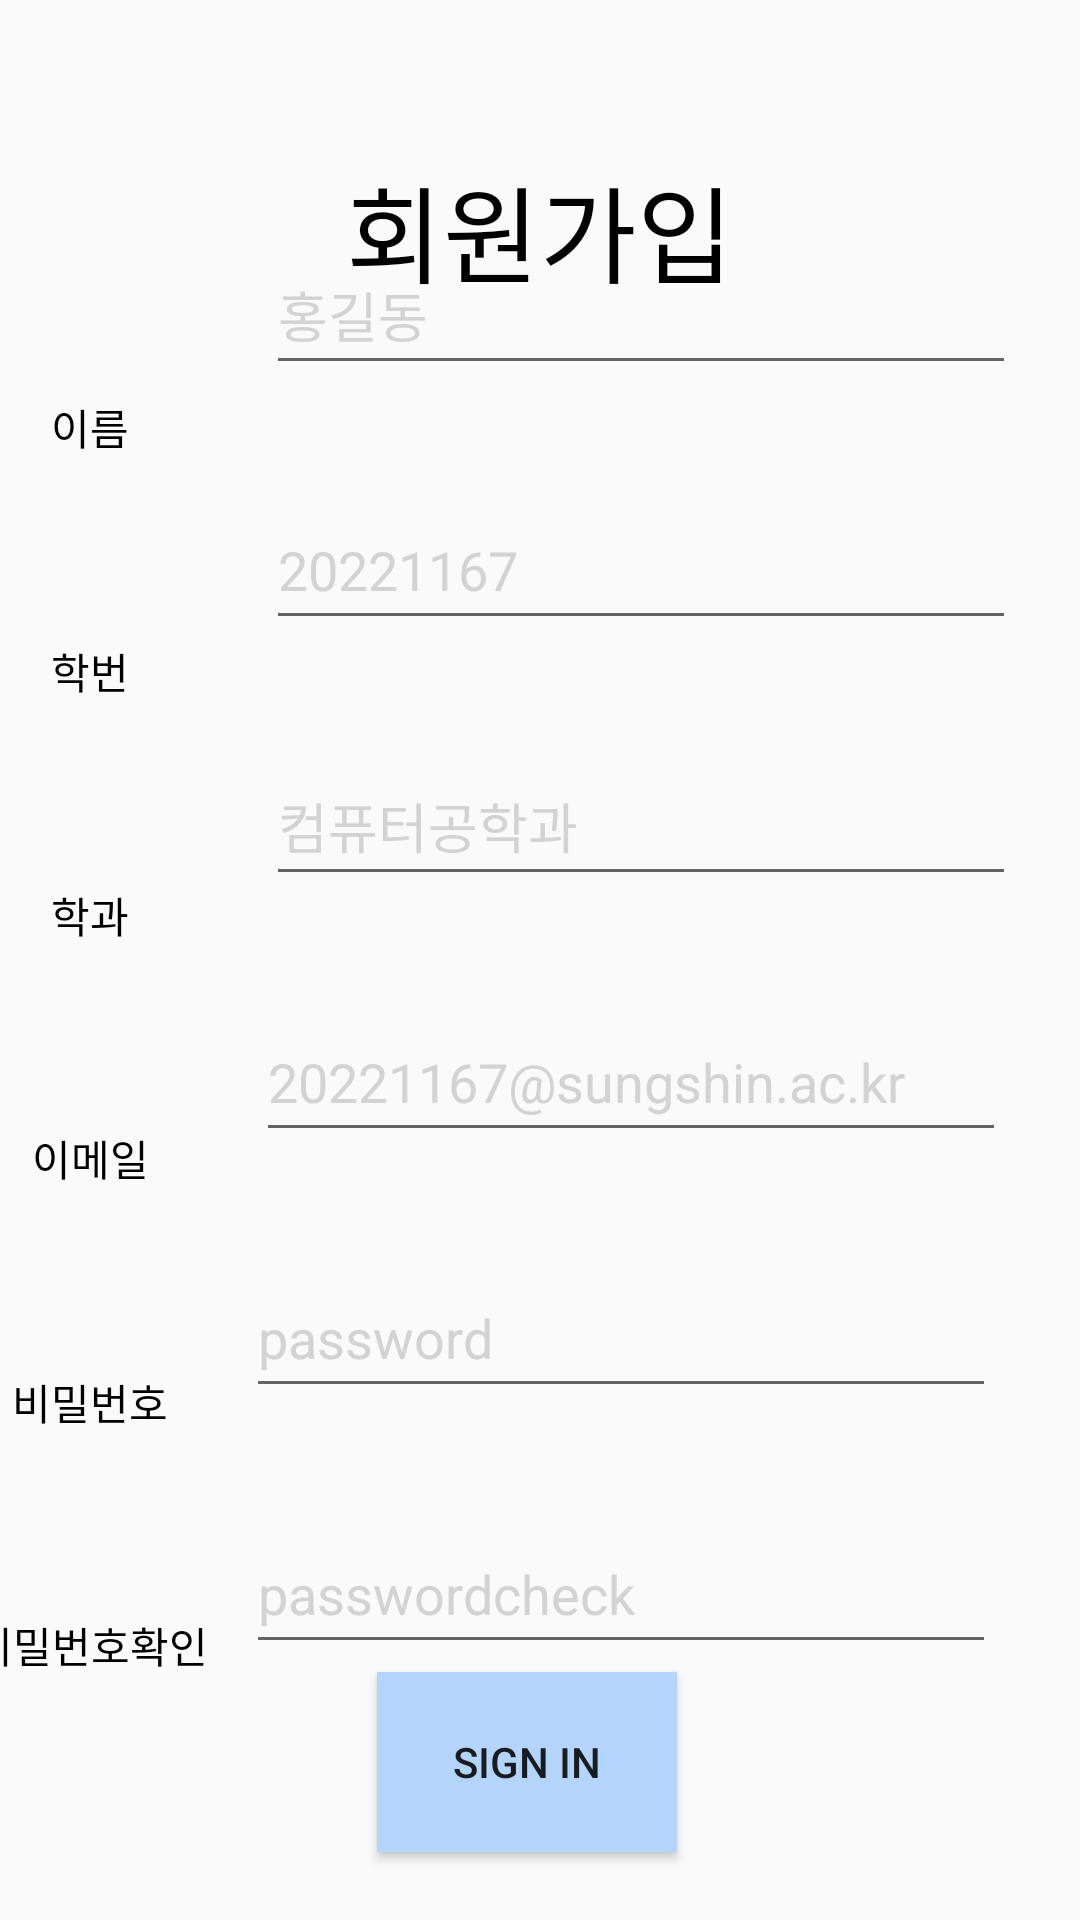

The Android layout XML behind this screen, and the referenced resources:
<!-- AndroidManifest.xml: application theme Theme.CamBus -->
<!-- res/layout/sighin.xml -->
<?xml version="1.0" encoding="utf-8"?>
<androidx.constraintlayout.widget.ConstraintLayout xmlns:android="http://schemas.android.com/apk/res/android"
    xmlns:app="http://schemas.android.com/apk/res-auto"
    xmlns:tools="http://schemas.android.com/tools"
    android:layout_width="match_parent"
    android:layout_height="match_parent">

    <TextView
        android:id="@+id/tv_joinTitle"
        android:layout_width="wrap_content"
        android:layout_height="wrap_content"
        android:gravity="center_horizontal"
        android:text="회원가입"
        android:textColor="#000"
        android:textSize="35dp"
        app:layout_constraintBottom_toBottomOf="@id/tv_joinName"
        app:layout_constraintEnd_toEndOf="parent"
        app:layout_constraintStart_toStartOf="parent"
        app:layout_constraintTop_toTopOf="parent" />

    <TextView
        android:id="@+id/tv_joinName"
        android:layout_width="wrap_content"
        android:layout_height="wrap_content"
        android:layout_marginRight="300dp"
        android:text="이름"
        android:textColor="#000"
        app:layout_constraintBottom_toBottomOf="@id/tv_joinNumber"
        app:layout_constraintEnd_toEndOf="parent"
        app:layout_constraintStart_toStartOf="parent"
        app:layout_constraintTop_toTopOf="@id/tv_joinTitle" />

    <EditText
        android:id="@+id/et_joinName"
        android:layout_width="250dp"
        android:layout_height="50dp"
        android:layout_marginLeft="50dp"
        android:layout_marginTop="154dp"
        android:layout_marginBottom="505dp"
        android:hint="홍길동"
        android:textColor="#000"
        android:textColorHint="#D3D3D3"
        app:layout_constraintBottom_toTopOf="@+id/ib_signin"
        app:layout_constraintEnd_toEndOf="parent"
        app:layout_constraintStart_toStartOf="@id/tv_joinName"
        app:layout_constraintTop_toTopOf="parent" />

    <TextView
        android:id="@+id/tv_joinNumber"
        android:layout_width="wrap_content"
        android:layout_height="wrap_content"
        android:layout_marginRight="300dp"
        android:text="학번"
        android:textColor="#000"
        app:layout_constraintBottom_toBottomOf="@id/tv_joinMajor"
        app:layout_constraintEnd_toEndOf="parent"
        app:layout_constraintStart_toStartOf="parent"
        app:layout_constraintTop_toTopOf="@id/tv_joinName" />

    <EditText
        android:id="@+id/et_joinNumber"
        android:layout_width="250dp"
        android:layout_height="50dp"
        android:layout_marginLeft="50dp"
        android:hint="20221167"
        android:textColor="#000"
        android:textColorHint="#D3D3D3"
        app:layout_constraintBottom_toBottomOf="@id/et_joinMajor"
        app:layout_constraintEnd_toEndOf="parent"
        app:layout_constraintStart_toStartOf="@id/tv_joinNumber"
        app:layout_constraintTop_toTopOf="@id/et_joinName" />

    <TextView
        android:id="@+id/tv_joinMajor"
        android:layout_width="wrap_content"
        android:layout_height="wrap_content"
        android:layout_marginRight="300dp"
        android:text="학과"
        android:textColor="#000"
        app:layout_constraintBottom_toBottomOf="@id/tv_joinEmail"
        app:layout_constraintEnd_toEndOf="parent"
        app:layout_constraintStart_toStartOf="parent"
        app:layout_constraintTop_toTopOf="@id/tv_joinNumber" />

    <EditText
        android:id="@+id/et_joinMajor"
        android:layout_width="250dp"
        android:layout_height="50dp"
        android:layout_marginLeft="50dp"
        android:hint="컴퓨터공학과"
        android:textColor="#000"
        android:textColorHint="#D3D3D3"
        app:layout_constraintBottom_toBottomOf="@id/et_joinEmail"
        app:layout_constraintEnd_toEndOf="parent"
        app:layout_constraintStart_toStartOf="@id/tv_joinMajor"
        app:layout_constraintTop_toTopOf="@id/et_joinNumber" />

    <TextView
        android:id="@+id/tv_joinEmail"
        android:layout_width="wrap_content"
        android:layout_height="wrap_content"
        android:layout_marginRight="300dp"
        android:text="이메일"
        android:textColor="#000"
        app:layout_constraintBottom_toBottomOf="@id/tv_joinPassword"
        app:layout_constraintEnd_toEndOf="parent"
        app:layout_constraintStart_toStartOf="parent"
        app:layout_constraintTop_toTopOf="@id/tv_joinMajor" />

    <EditText
        android:id="@+id/et_joinEmail"
        android:layout_width="250dp"
        android:layout_height="50dp"
        android:layout_marginLeft="50dp"
        android:hint="20221167@sungshin.ac.kr"
        android:textColor="#000"
        android:textColorHint="#D3D3D3"
        app:layout_constraintBottom_toBottomOf="@id/et_joinPassword"
        app:layout_constraintEnd_toEndOf="parent"
        app:layout_constraintStart_toStartOf="@id/tv_joinEmail"
        app:layout_constraintTop_toTopOf="@id/et_joinMajor" />

    <TextView
        android:id="@+id/tv_joinPassword"
        android:layout_width="wrap_content"
        android:layout_height="wrap_content"
        android:layout_marginRight="300dp"
        android:text="비밀번호"
        android:textColor="#000"
        app:layout_constraintBottom_toBottomOf="@id/tv_joinPasswordCheck"
        app:layout_constraintEnd_toEndOf="parent"
        app:layout_constraintStart_toStartOf="parent"
        app:layout_constraintTop_toTopOf="@id/tv_joinEmail" />

    <EditText
        android:id="@+id/et_joinPassword"
        android:layout_width="250dp"
        android:layout_height="50dp"
        android:layout_marginLeft="50dp"
        android:hint="password"
        android:textColor="#000"
        android:textColorHint="#D3D3D3"
        app:layout_constraintBottom_toBottomOf="@id/et_joinPasswordCheck"
        app:layout_constraintEnd_toEndOf="parent"
        app:layout_constraintStart_toStartOf="@id/tv_joinPassword"
        app:layout_constraintTop_toTopOf="@id/et_joinEmail" />

    <TextView
        android:id="@+id/tv_joinPasswordCheck"
        android:layout_width="wrap_content"
        android:layout_height="wrap_content"
        android:layout_marginRight="300dp"
        android:text="비밀번호확인"
        android:textColor="#000"
        app:layout_constraintBottom_toBottomOf="parent"
        app:layout_constraintEnd_toEndOf="parent"
        app:layout_constraintStart_toStartOf="parent"
        app:layout_constraintTop_toTopOf="@id/tv_joinPassword" />

    <EditText
        android:id="@+id/et_joinPasswordCheck"
        android:layout_width="250dp"
        android:layout_height="50dp"
        android:layout_marginLeft="50dp"
        android:hint="passwordcheck"
        android:textColor="#000"
        android:textColorHint="#D3D3D3"
        app:layout_constraintBottom_toBottomOf="parent"
        app:layout_constraintEnd_toEndOf="parent"
        app:layout_constraintStart_toStartOf="@id/tv_joinPassword"
        app:layout_constraintTop_toTopOf="@id/et_joinPassword" />

    <Button
        android:id="@+id/ib_signin"
        android:layout_width="100dp"
        android:layout_height="60dp"
        android:layout_marginTop="40dp"
        android:layout_marginBottom="10dp"
        android:background="@color/blue"
        android:text="Sign in"
        app:layout_constraintBottom_toBottomOf="parent"
        app:layout_constraintEnd_toEndOf="parent"
        app:layout_constraintStart_toStartOf="@id/tv_joinPasswordCheck"
        app:layout_constraintTop_toTopOf="@id/et_joinPasswordCheck" />


</androidx.constraintlayout.widget.ConstraintLayout>
<!-- resources referenced by this layout -->
<resources>
  <color name="blue">#B4D4FC</color>
  <style name="Theme.CamBus" parent="Base.Theme.CamBus" />
  <style name="Base.Theme.CamBus" parent="Theme.AppCompat.DayNight.NoActionBar">
          
          
      </style>
</resources>
